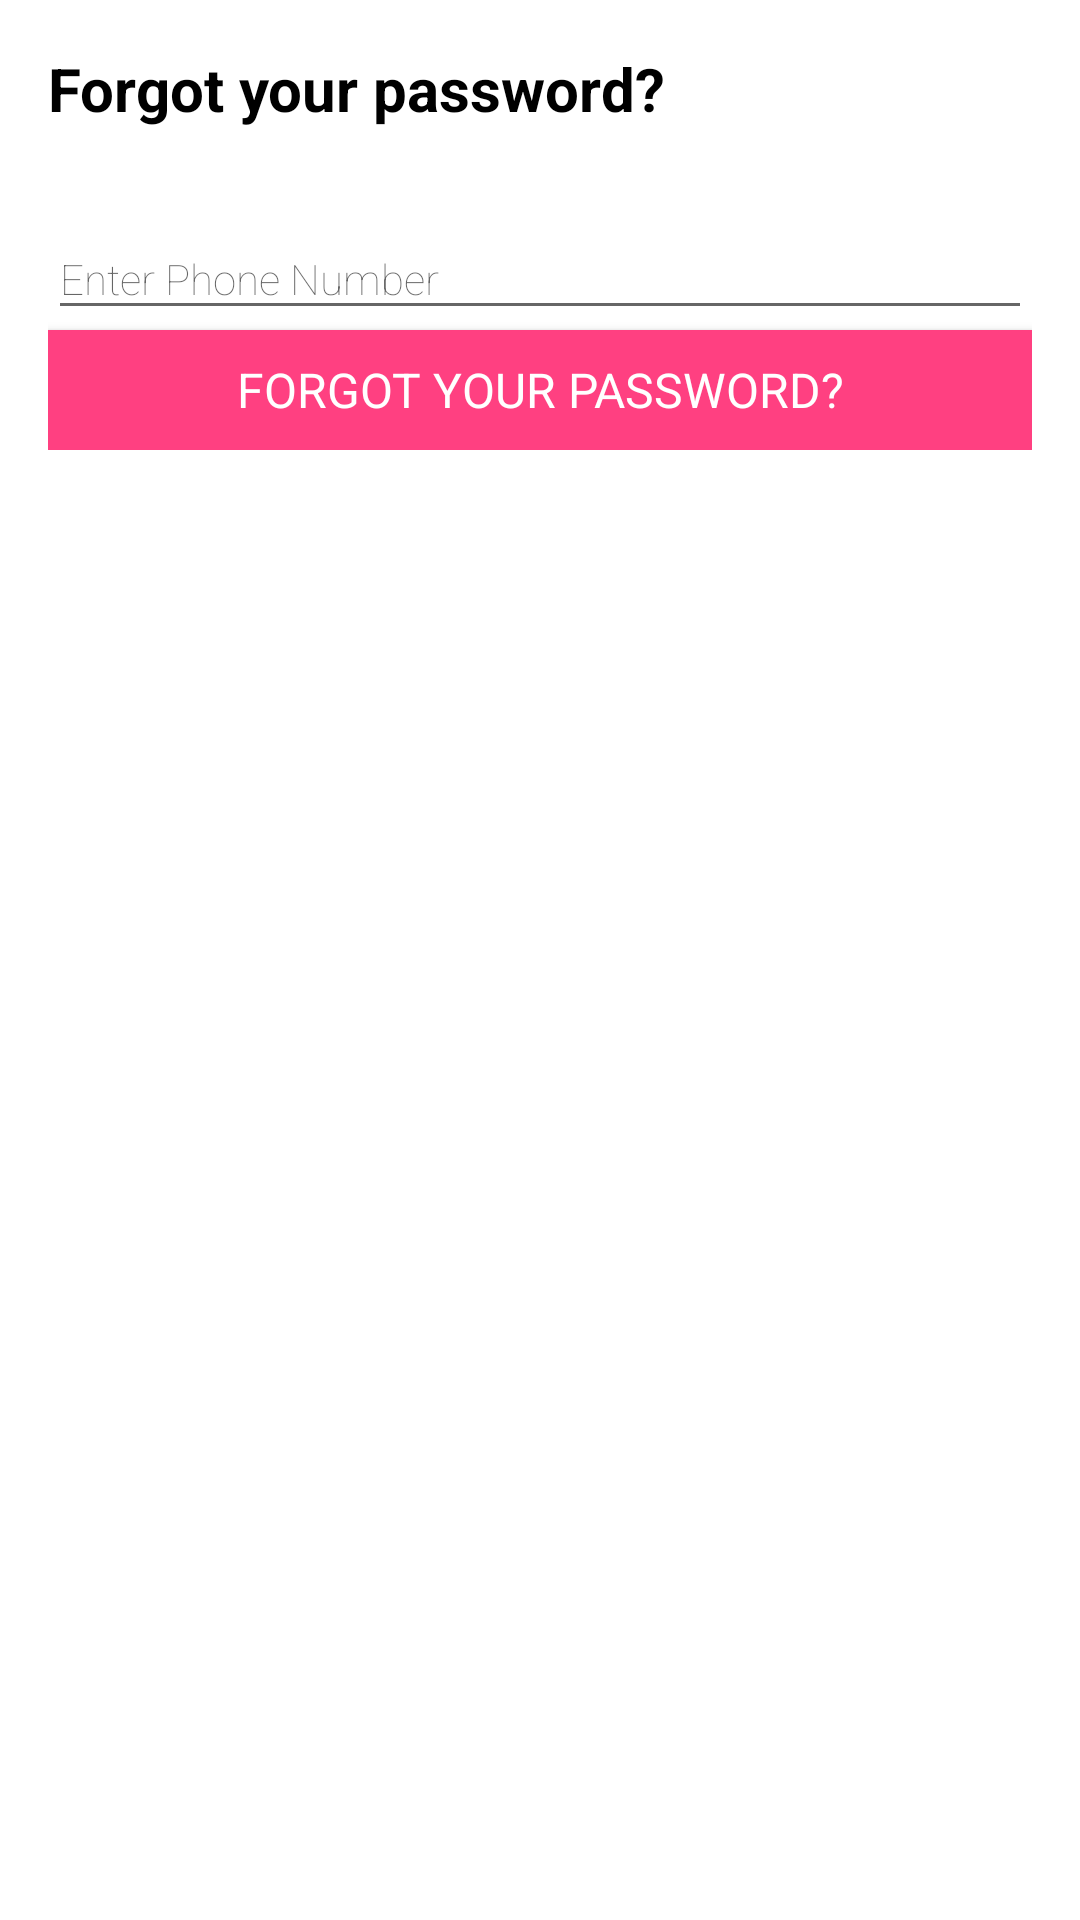

This screen was rendered from an Android layout file. Write that file and the resources it references.
<!-- AndroidManifest.xml: application theme BaseAppTheme -->
<!-- res/layout/activity_forgot_password.xml -->
<?xml version="1.0" encoding="utf-8"?>
<RelativeLayout xmlns:android="http://schemas.android.com/apk/res/android"
    xmlns:app="http://schemas.android.com/apk/res-auto"
    xmlns:tools="http://schemas.android.com/tools"
    android:layout_width="match_parent"
    android:layout_height="match_parent"
    android:background="@android:color/white"
    tools:context="com.android.shiyas.bookaground.activities.ForgotPasswordActivity">

    <LinearLayout
        android:layout_width="match_parent"
        android:layout_height="wrap_content"
        android:layout_margin="16dp"
        android:orientation="vertical">

        <TextView
            android:layout_width="wrap_content"
            android:layout_height="wrap_content"
            android:fontFamily="sans-serif"
            android:text="@string/forgot_password"
            android:textColor="@android:color/black"
            android:textSize="20sp"
            android:layout_marginBottom="10dp"
            android:textStyle="bold" />

        <android.support.design.widget.TextInputLayout
            android:id="@+id/phoneNumberWrapper"
            android:layout_width="match_parent"
            android:layout_height="wrap_content"
            android:layout_marginTop="10dp">

            <EditText
                android:id="@+id/phoneNumber"
                android:layout_width="match_parent"
                android:layout_height="wrap_content"
                android:fontFamily="sans-serif-thin"
                android:hint="@string/enter_phone_number"
                android:inputType="phone"
                android:textSize="14sp" />

        </android.support.design.widget.TextInputLayout>


        <Button
            android:layout_width="match_parent"
            android:layout_height="40dp"
            android:background="@color/colorAccent"
            android:fontFamily="sans-serif-thin"
            android:text="@string/forgot_password"
            android:textColor="@android:color/white"
            android:textSize="16sp"
            android:textStyle="bold" />

    </LinearLayout>

</RelativeLayout>
<!-- resources referenced by this layout -->
<resources>
  <color name="colorAccent">#FF4081</color>
  <string name="enter_phone_number">Enter Phone Number</string>
  <string name="forgot_password">Forgot your password?</string>
  <style name="BaseAppTheme" parent="Theme.AppCompat.Light.NoActionBar">
          <item name="windowActionBar">false</item>
          <item name="windowNoTitle">true</item>
  
  
          <item name="colorPrimary">@android:color/white</item>
          <item name="colorPrimaryDark">@android:color/white</item>
          <item name="colorAccent">@color/colorAccent</item>
          <item name="android:windowTranslucentStatus">true</item>
          <item name="android:statusBarColor">@android:color/transparent</item>
  
          
          <item name="android:windowActivityTransitions">true</item>
  
          
          <item name="android:windowEnterTransition">@transition/explode</item>
          <item name="android:windowExitTransition">@transition/explode</item>
  
          
          <item name="android:windowSharedElementEnterTransition">
              @transition/change_image_transform</item>
          <item name="android:windowSharedElementExitTransition">
              @transition/change_image_transform</item>
      </style>
</resources>
